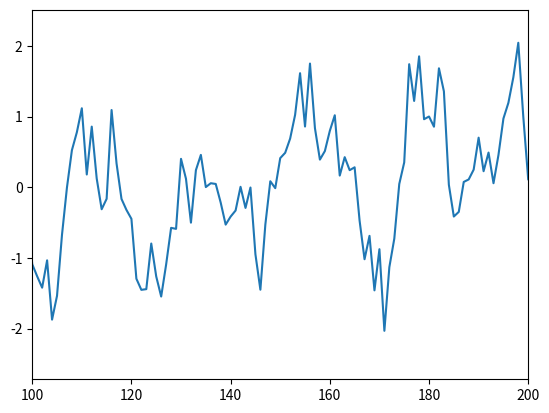

Here is the Python script that generated this plot: (Note: this script raises an exception after producing the figure.)
import numpy as np
import matplotlib.pyplot as plt


def f(x, mean, std):
    return np.sin(x) + np.random.normal(loc=mean, scale=std)


total_size = 1000
a = list()
value = f(0, 0, 0.5)
for el in range(total_size):
    a.append(value)
    value = f(value, 0, 0.5)

a = np.array(a)
plt.plot(np.arange(1,total_size+1), a)
plt.xlim(100, 200)

# In[]:

NUM_STATES = 7
NUM_ACTIONS = 7
MAX_EPISODE_LENGTH = 1000
N_EPOCHS = 500000


class RandomVariable:
    def __init__(self):
        self.mean = 0
        self.std = 0.5
        self.state = 0
        self.curr_val = 0
        self.safe_mod = 3
        self.unsafe_mod = 5
        self.critical_mod = 10
        self.reward_matrix = None

    def set_reward_matrix(self, matrix):
        self.reward_matrix = matrix

    def reset(self, exploring_starts):
        if exploring_starts:
            # Randomly select a current value
            low, high = -self.critical_mod-2, self.critical_mod+2
        else:
            low, high = -self.safe_mod-2, self.safe_mod+2
        self.curr_val = np.random.uniform(low=low, high=high)
        # Set the state according to the metric
        self.evaluate_state()
        return self.state, self.curr_val

    def evaluate_state(self):
        """
        defined 7 states,
        (State 3)       Safe : value hops between [-3, +3]
        (State 2 and 4) unsafe : value between [-5,-3) and (+3, +5]
        (State 1 and 5) critical : values between [-10, -5) and (+5, +10]
        (State 0 and 6) incident : values between (-inf, -10) and (+10, +inf)
        Out of these incident and safe are the terminal states
        the episode will end at safe (meaning the value has stabilized) or
        the episode will end at incident (meaning there is nothing you can do
        to stabilize the value in the incident state, and you failed)
        :return:
        """
        if abs(self.curr_val) < self.safe_mod:
            self.state = 3
        elif abs(self.curr_val) < self.unsafe_mod:
            self.state = 2 if self.curr_val<0 else 4
        elif abs(self.curr_val) < self.critical_mod:
            self.state = 1 if self.curr_val<0 else 5
        else:
            self.state = 0 if self.curr_val<0 else 6

    def f(self, x, mean, std):
        return np.sin(x) + np.random.normal(loc=mean, scale=std)

    def get_value(self, mean=None, std=None):
        if not mean and not std:
            return self.f(self.curr_val, self.mean, self.std)
        else:
            return self.f(self.curr_val, mean, std)

    def step(self, action):
        """
        Takes the given action and returns the new state,
        the new curr_val, the reward and a flag to show if the new state
        is a terminal state or not
        :param action: the action to execute (precisely the value to be added
        to the current curr_val)
        :return: a list: state, value, reward, done
        """
        self.curr_val += action
        self.evaluate_state()
        return self.state, env.curr_val, self.reward_matrix[self.state], env.state == 3


obj = RandomVariable()
y = list()
obj.get_value()
obj.evaluate_state()




def get_return(state_list, gamma):
    """
    :param state_list: a list of tuples (observation, action, reward)
    :param gamma: the discount factor
    :return: the return value for that state_list
    """
    return_value = 0
    counter = 0
    for visit in state_list:
        reward = visit[2]
        return_value += reward * np.power(gamma, counter)
        counter += 1
    return return_value


def update_policy(episode_list, policy_matrix, state_action_matrix):
    """
    Updates the policy in a greedy way, selecting actions which have the highest
    utility for each state visited in the episode_list
    :param episode_list: the tuples of states visited as (observation, action, reward)
    :param policy_matrix: the policy matrix
    :param state_action_matrix: the Q matrix
    :return:
    """
    for visit in episode_list:
        state = visit[0][0]
        if policy_matrix[state] != -1:
            # if its not the terminal state
            policy_matrix[state] = np.argmax(state_action_matrix[:, state])
    return policy_matrix


# def get_reward(prev_value, action):
#     """
#     Returns the reward for a particular action taken on observing a
#     particular metric value prev_value
#     :param prev_value: the value of the metric when the action was taken
#     :param action: the action taken in this state
#     :return: the reward
#     """
#     if abs(prev_value + action) < 3:
#         return +1
#     elif abs(prev_value + action) < 5:
#         return -0.4
#     else:
#         return -2


env = RandomVariable()
gamma = 0.99
print_epoch = 10000

# Define the state matrix, there are 7 possible states,
# 2 states on the right side of origin
# 2 states on the left side of origin
# 1 state around the origin
# Thus state 0 is – metric between [-inf, -10)
# Thus state 1 is – metric between [-10, -5)
# Thus state 2 is – metric between [-5, -3)
# Thus state 3 is – metric between [-3, +3]
# Thus state 4 is – metric between (+3, +5]
# Thus state 5 is – metric between (-5, +10]
# Thus state 6 is – metric between (+10, +inf)
state_matrix = np.zeros((NUM_STATES,1))
state_matrix[2] = 1 # this is the safe state, terminal state
state_matrix[0] = state_matrix[6] = 1 # These are the incident state, which is again a terminal state

# There are 7 possible actions
# In State 0: Do nothing, add 0 since you are dead!
# In State 1: Add 10 to the metric
# In State 2: Add 5 to the metrix
# In State 3: Do Nothing, enjoy the peace!
# In State 4: Subtract 5 from the metric
# In State 5: Subtract 10 from the metric
# In State 6: Do nothing, add 0 since you are dead!
action_matrix = np.zeros(NUM_ACTIONS, 1)

# define the reward matrix as per the states,
# State 0 and 6 are incident -> reward -1
# State 1 and 5 are critical -> reward -0.5
# State 2 and 4 are unsafe -> reward -0.1
reward_matrix = np.array([
    -1, -0.5, -0.1, 1, -0.1, -0.5, -1
])
env.set_reward_matrix(reward_matrix)

# Random policy matrix
policy_matrix = np.random.randint(low=0, high=NUM_ACTIONS, size=(NUM_STATES,)).astype(np.float32)
policy_matrix[0] = policy_matrix[6] = -1 # these are the terminal states
policy_matrix[3] = -1 # these are the terminal states

# State-action matrix or the Q values (init to zeros or to random values)
state_action_matrix = np.random.random_sample((NUM_ACTIONS, NUM_STATES))
running_mean_matrix = np.full((NUM_ACTIONS, NUM_STATES), 1.0e-12)
# one row of all states for each action, thus NUM_STATES columns for each row


for epoch in range(N_EPOCHS):
    episode_list = list()
    observation = env.reset(exploring_starts=True)
    # observation is the current state and the current value
    # which the agent observes

    done = False
    # max length of each episode is 1000
    for _ in range(MAX_EPISODE_LENGTH):
        action = policy_matrix[observation[0]]

        # Move one step and get a new observation and the reward
        new_state, new_value, reward, done = env.step(action)
        new_observation = [new_state, new_value]

        # append what had you observed, and what action did you take resulting in what reward
        episode_list.append((observation, action, reward))
        observation = new_observation
        if done:
            break

    # This cycle is the implementation of First-Visit MC.
    first_visit_done = np.zeros((NUM_ACTIONS, NUM_STATES))
    counter = 0
    # For each state-action stored in the episode list it checks if
    # it is the first visit and then estimates the return.
    # This is the Evaluation step of the GPI.
    for visit in episode_list:
        state = visit[0][0]
        action = visit[1]
        if first_visit_done[action, state] == 0:
            return_value = get_return(episode_list[counter:], gamma)
            running_mean_matrix[action, state] += 1
            state_action_matrix[action, state] += return_value
            first_visit_done[action, state] = 1
        counter += 1
    # Policy update (Improvement)
    policy_matrix = update_policy(episode_list, policy_matrix, state_action_matrix/running_mean_matrix)

    if epoch % print_epoch == 0:
        print("State-Action matrix after " + str(epoch) + " iterations:")
        print(state_action_matrix / running_mean_matrix)
        print("Policy matrix after " + str(epoch + 1) + " iterations:")
        print(policy_matrix)

print("Utility matrix after " + str(N_EPOCHS) + " iterations: ")
print(state_action_matrix)
